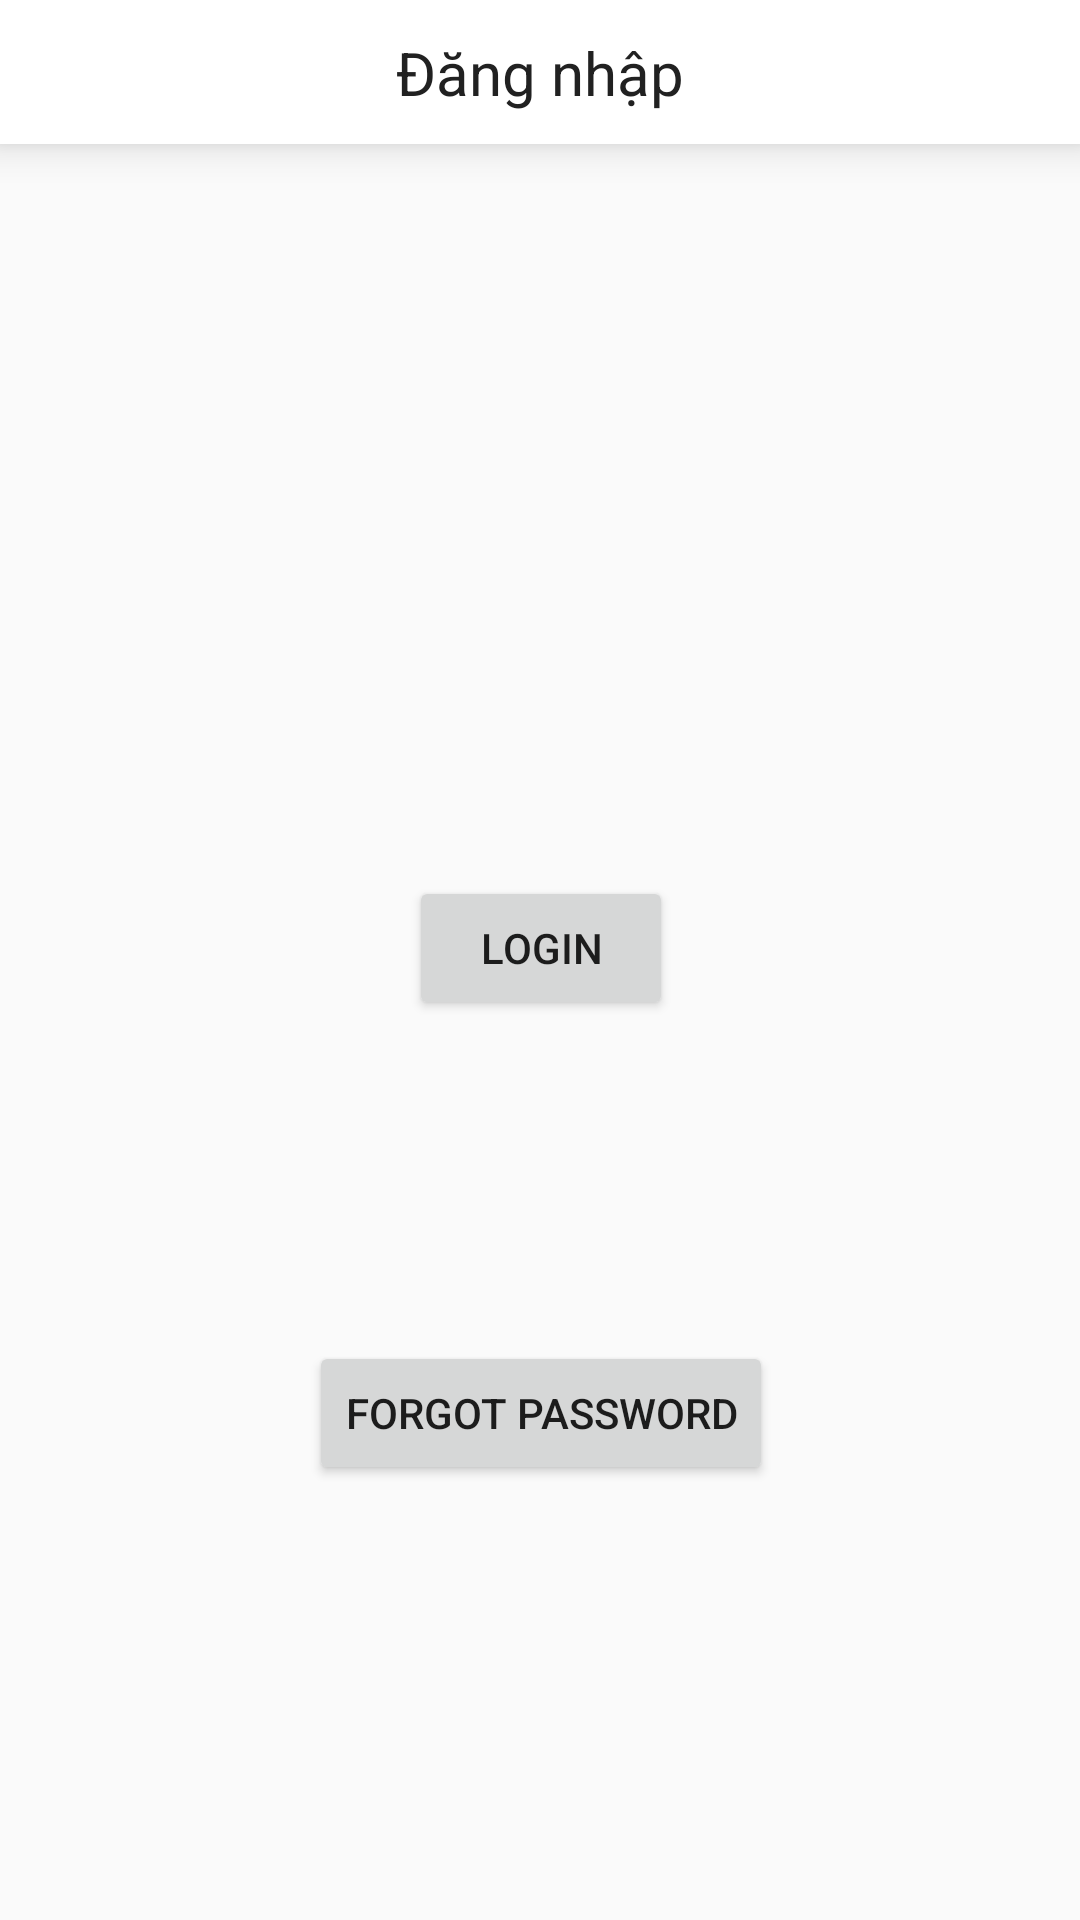

Android layout source for this screen:
<!-- AndroidManifest.xml: application theme Theme.Bt_lon -->
<!-- res/layout/activity_login.xml -->
<?xml version="1.0" encoding="utf-8"?>
<androidx.constraintlayout.widget.ConstraintLayout xmlns:android="http://schemas.android.com/apk/res/android"
    xmlns:app="http://schemas.android.com/apk/res-auto"
    xmlns:tools="http://schemas.android.com/tools"
    android:id="@+id/main"
    android:layout_width="match_parent"
    android:layout_height="match_parent"
    tools:context=".activity.LoginActivity">
    <androidx.constraintlayout.widget.ConstraintLayout
        android:id="@+id/constraintLayout6"
        android:layout_width="0dp"
        android:layout_height="48dp"
        android:background="#ffffff"
        app:layout_constraintEnd_toEndOf="parent"
        app:layout_constraintHorizontal_bias="0.0"
        app:layout_constraintStart_toStartOf="parent"
        tools:ignore="MissingConstraints"
        android:elevation="8dp"
        tools:layout_editor_absoluteY="0dp">

        <TextView
            android:id="@+id/tvCartLogo"
            android:layout_width="wrap_content"
            android:layout_height="wrap_content"
            android:text="Đăng nhập"
            android:textColor="#212121"
            android:textSize="20sp"
            app:layout_constraintBottom_toBottomOf="parent"
            app:layout_constraintEnd_toEndOf="parent"
            app:layout_constraintStart_toStartOf="parent"
            app:layout_constraintTop_toTopOf="parent"
            tools:ignore="HardcodedText" />

        <ImageView
            android:id="@+id/imageBack"
            android:layout_width="wrap_content"
            android:layout_height="wrap_content"
            android:layout_gravity="start|center_vertical"
            android:layout_marginStart="16dp"
            android:scaleX="1.2"
            android:scaleY="1.2"
            android:src="@drawable/baseline_keyboard_backspace_24"
            app:layout_constraintBottom_toBottomOf="parent"
            app:layout_constraintStart_toStartOf="parent"
            app:layout_constraintTop_toTopOf="parent"
            app:tint="#ee4d2d" />
    </androidx.constraintlayout.widget.ConstraintLayout>
    <Button
        android:id="@+id/button5"
        android:layout_width="wrap_content"
        android:layout_height="wrap_content"
        android:layout_marginTop="292dp"
        android:text="Login"
        app:layout_constraintEnd_toEndOf="parent"
        app:layout_constraintHorizontal_bias="0.501"
        app:layout_constraintStart_toStartOf="parent"
        app:layout_constraintTop_toTopOf="parent" />

    <Button
        android:id="@+id/button"
        android:layout_width="wrap_content"
        android:layout_height="wrap_content"
        android:text="forgot password"
        app:layout_constraintBottom_toBottomOf="parent"
        app:layout_constraintEnd_toEndOf="parent"
        app:layout_constraintHorizontal_bias="0.501"
        app:layout_constraintStart_toStartOf="parent"
        app:layout_constraintTop_toBottomOf="@+id/button5"
        app:layout_constraintVertical_bias="0.425" />
</androidx.constraintlayout.widget.ConstraintLayout>
<!-- resources referenced by this layout -->
<resources>
  <style name="Theme.Bt_lon" parent="Base.Theme.Bt_lon" />
  <style name="Base.Theme.Bt_lon" parent="Theme.AppCompat.Light.NoActionBar">
          
          
      </style>
</resources>
